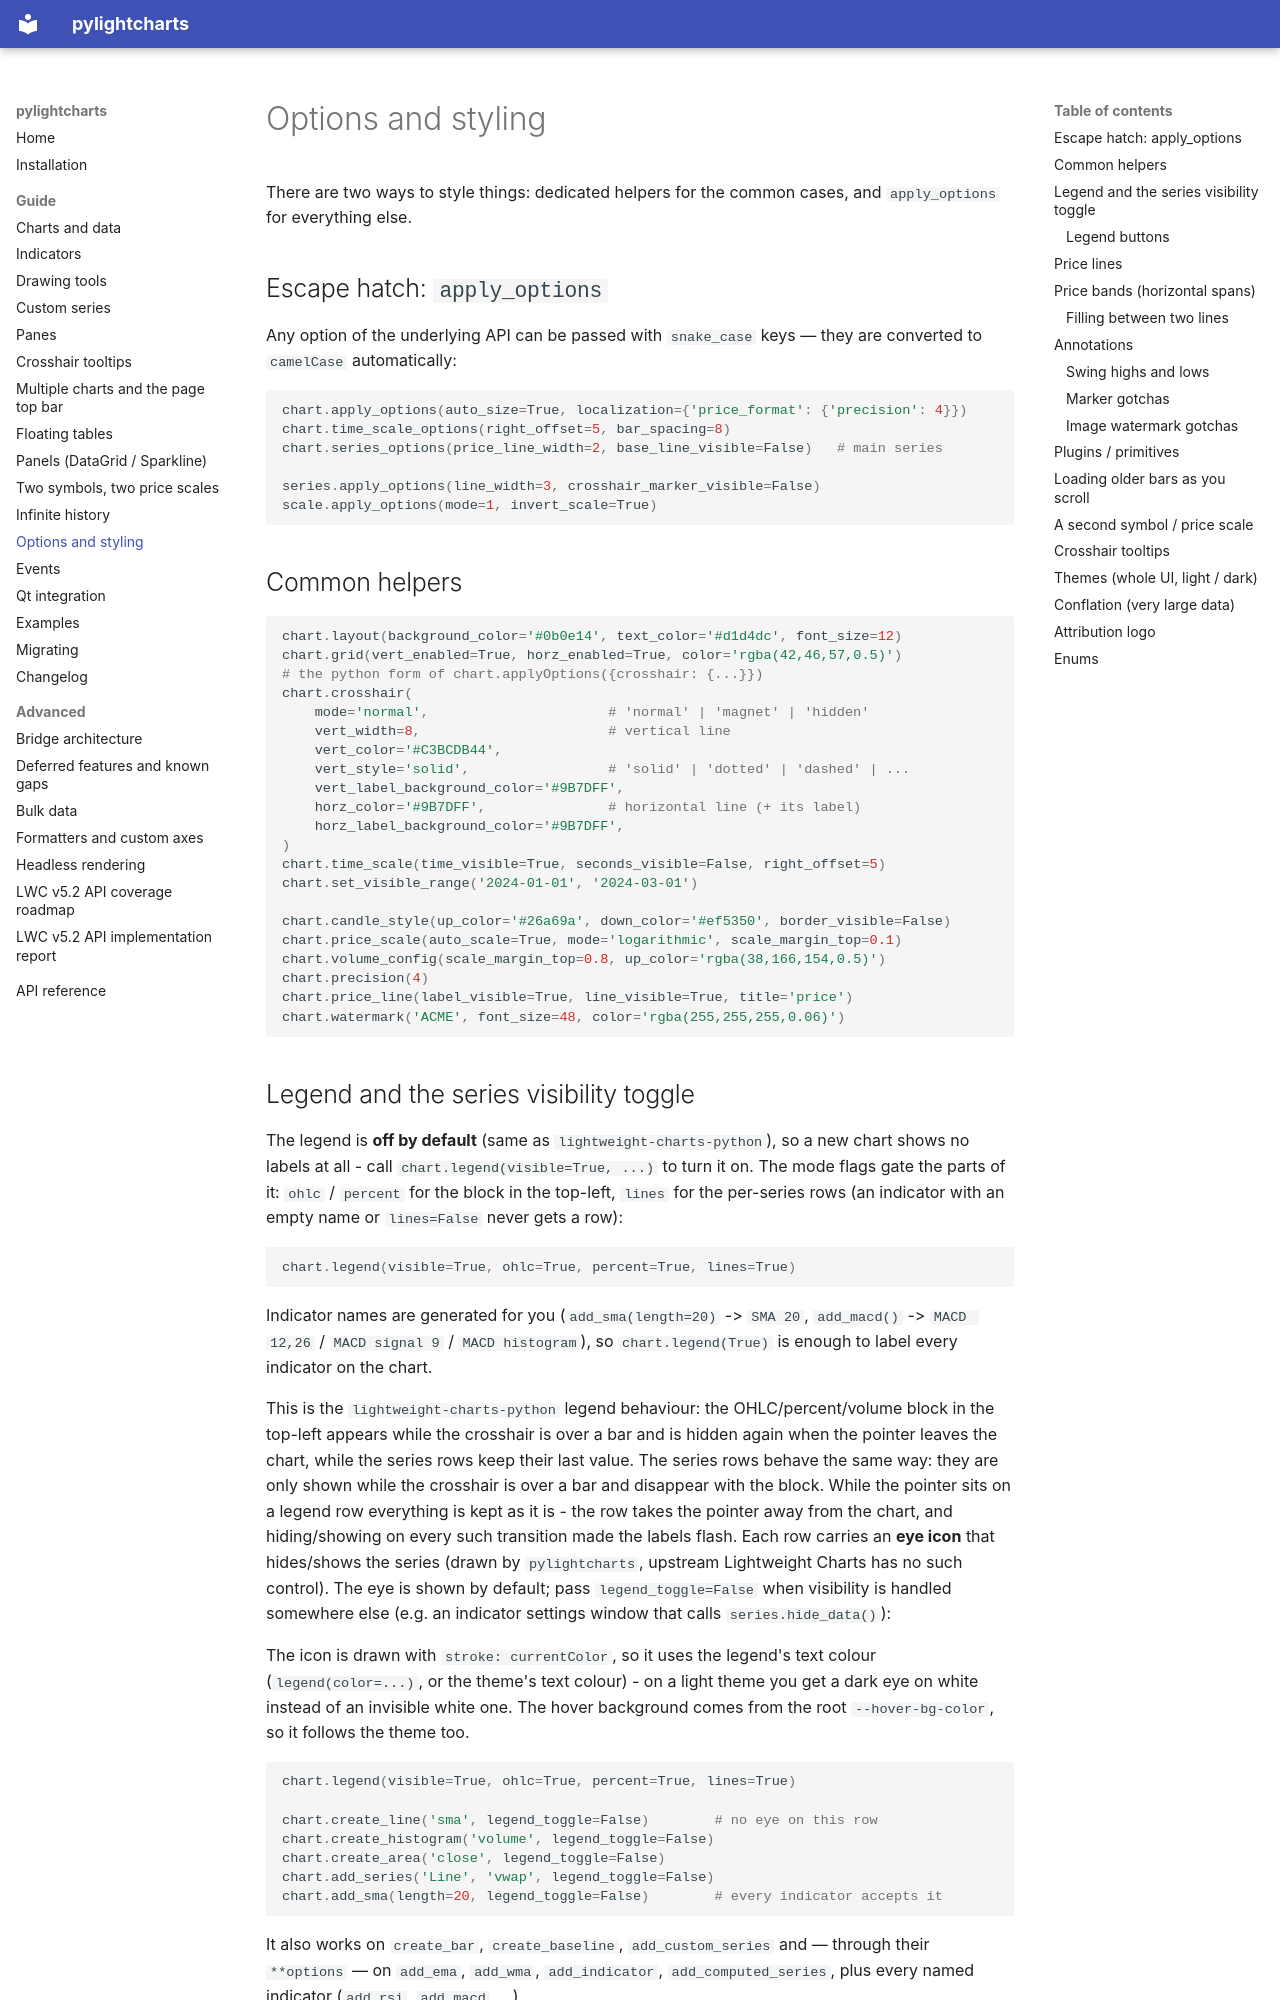

repository: MiniBtMaster/pylightcharts · page: guide/options/index.html · generator: mkdocs

# Options and styling

There are two ways to style things: dedicated helpers for the common cases, and
`apply_options` for everything else.

## Escape hatch: `apply_options`

Any option of the underlying API can be passed with `snake_case` keys — they are
converted to `camelCase` automatically:

```python
chart.apply_options(auto_size=True, localization={'price_format': {'precision': 4}})
chart.time_scale_options(right_offset=5, bar_spacing=8)
chart.series_options(price_line_width=2, base_line_visible=False)   # main series

series.apply_options(line_width=3, crosshair_marker_visible=False)
scale.apply_options(mode=1, invert_scale=True)
```

## Common helpers

```python
chart.layout(background_color='#0b0e14', text_color='#d1d4dc', font_size=12)
chart.grid(vert_enabled=True, horz_enabled=True, color='rgba(42,46,57,0.5)')
# the python form of chart.applyOptions({crosshair: {...}})
chart.crosshair(
    mode='normal',                      # 'normal' | 'magnet' | 'hidden'
    vert_width=8,                       # vertical line
    vert_color='#C3BCDB44',
    vert_style='solid',                 # 'solid' | 'dotted' | 'dashed' | ...
    vert_label_background_color='#9B7DFF',
    horz_color='#9B7DFF',               # horizontal line (+ its label)
    horz_label_background_color='#9B7DFF',
)
chart.time_scale(time_visible=True, seconds_visible=False, right_offset=5)
chart.set_visible_range('2024-01-01', '2024-03-01')

chart.candle_style(up_color='#26a69a', down_color='#ef5350', border_visible=False)
chart.price_scale(auto_scale=True, mode='logarithmic', scale_margin_top=0.1)
chart.volume_config(scale_margin_top=0.8, up_color='rgba(38,166,154,0.5)')
chart.precision(4)
chart.price_line(label_visible=True, line_visible=True, title='price')
chart.watermark('ACME', font_size=48, color='rgba(255,255,255,0.06)')
```
